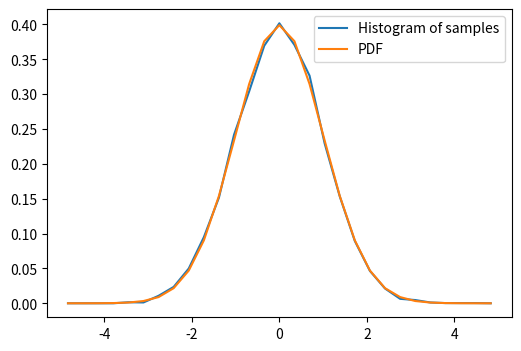

Reproduce this figure in Python.
%matplotlib inline

import numpy as np

# Sample from a normal distribution using numpy's random number generator
samples = np.random.normal(size=10000)

# Compute a histogram of the sample
bins = np.linspace(-5, 5, 30)
histogram, bins = np.histogram(samples, bins=bins, density=True)

bin_centers = 0.5*(bins[1:] + bins[:-1])

# Compute the PDF on the bin centers from scipy distribution object
from scipy import stats
pdf = stats.norm.pdf(bin_centers)

from matplotlib import pyplot as plt
plt.figure(figsize=(6, 4))
plt.plot(bin_centers, histogram, label="Histogram of samples")
plt.plot(bin_centers, pdf, label="PDF")
plt.legend()
plt.show()